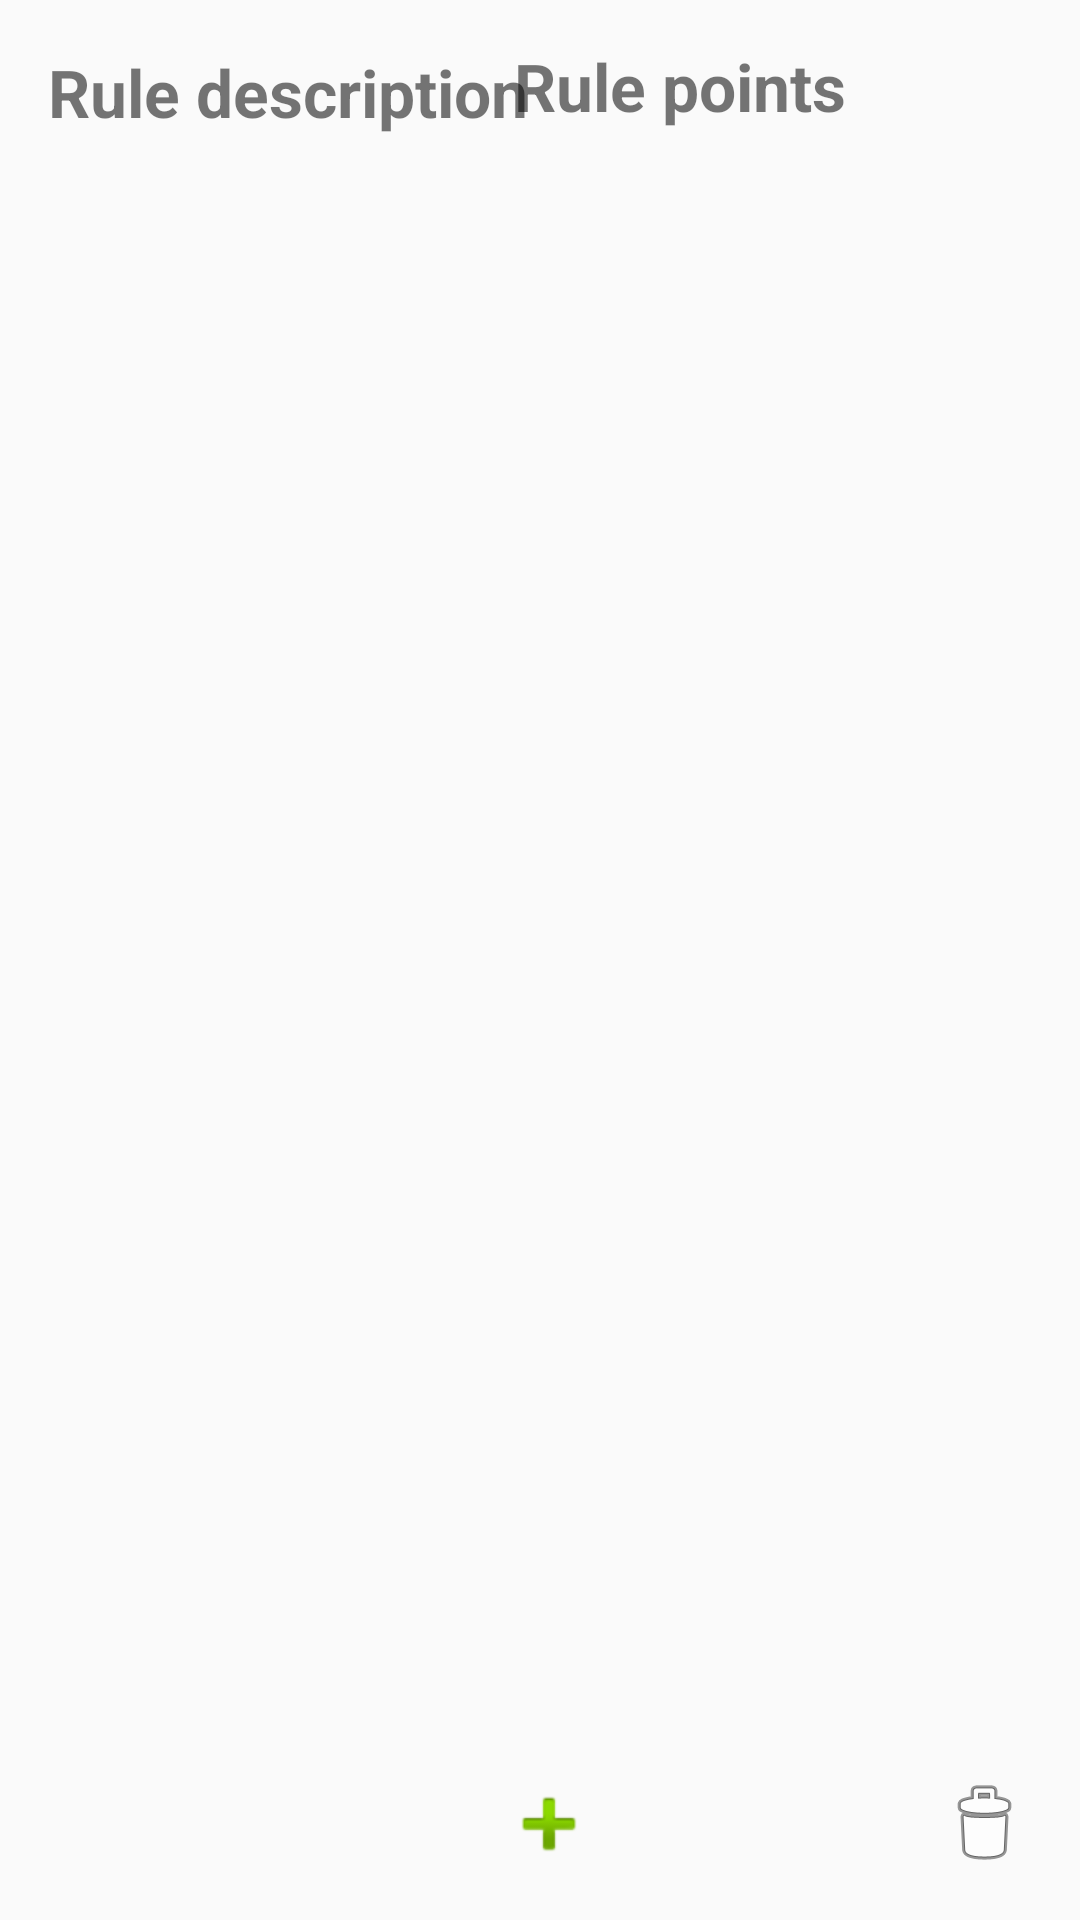

Layout XML and referenced resources for this Android screen:
<!-- AndroidManifest.xml: application theme AppTheme -->
<!-- res/layout/fragment_rules.xml -->
<RelativeLayout xmlns:android="http://schemas.android.com/apk/res/android"
    android:layout_width="match_parent"
    android:layout_height="wrap_content">

    <TextView
        android:id="@+id/activity_text"
        android:layout_width="wrap_content"
        android:layout_height="wrap_content"
        android:textStyle="bold"
        android:text="@string/rule_description"
        android:textSize="22sp"
        android:layout_alignParentTop="true"
        android:layout_alignParentStart="true"
        android:layout_marginTop="16dp"
        android:layout_marginStart="16dp"/>

    <TextView
        android:id="@+id/points_text"
        android:layout_width="wrap_content"
        android:layout_height="wrap_content"
        android:layout_alignParentTop="true"
        android:layout_alignParentEnd="true"
        android:layout_marginTop="14dp"
        android:layout_marginEnd="78dp"
        android:text="@string/rule_points"
        android:textSize="22sp"
        android:textStyle="bold" />

    <androidx.recyclerview.widget.RecyclerView
        android:id="@+id/recyclerView"
        android:layout_width="match_parent"
        android:layout_height="wrap_content"
        android:textSize="22sp"
        android:layout_below="@id/activity_text"
        android:layout_above="@id/delete_button"
        android:layout_marginTop="16dp"/>

    <Button
        android:id="@+id/delete_button"
        android:layout_width="wrap_content"
        android:layout_height="wrap_content"
        android:layout_alignParentEnd="true"
        android:layout_alignParentBottom="true"
        android:layout_marginEnd="16dp"
        android:layout_marginBottom="16dp"
        android:background="@android:drawable/ic_menu_delete"
        android:minWidth="32dp"
        android:minHeight="32dp" />

    <Button
        android:id="@+id/addRule"
        android:layout_width="wrap_content"
        android:layout_height="wrap_content"
        android:layout_alignParentEnd="true"
        android:layout_alignParentBottom="true"
        android:layout_marginEnd="161dp"
        android:layout_marginBottom="16dp"
        android:background="@android:drawable/ic_input_add"
        android:minWidth="32dp"
        android:minHeight="32dp" />

</RelativeLayout>
<!-- resources referenced by this layout -->
<resources>
  <string name="rule_description">Rule description</string>
  <string name="rule_points">Rule points</string>
  <style name="AppTheme" parent="Theme.AppCompat.Light.DarkActionBar">
          
          <item name="colorPrimary">@color/white</item>
          <item name="colorPrimaryDark">@color/purple_500</item>
          <item name="colorAccent">@color/teal_200</item>
      </style>
  <color name="white">#6200EE</color>
  <color name="purple_500">#3700B3</color>
  <color name="teal_200">#FFFFFF</color>
</resources>
